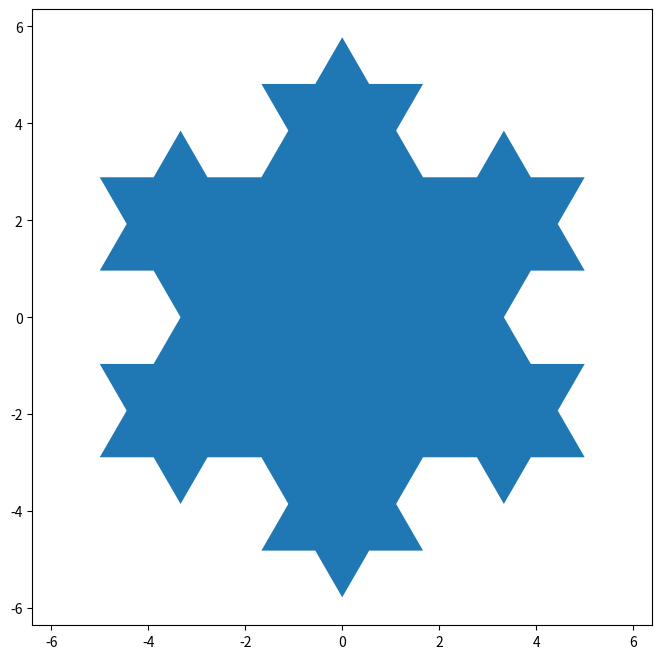

This figure's Python source:
import matplotlib.pyplot as plt
import numpy as np


def koch_snowflake(order, scale=10):
    """
    Return two lists x, y of point coordinates of the Koch snowflake.

    Parameters
    ----------
    order : int
        The recursion depth.
    scale : float
        The extent of the snowflake (edge length of the base triangle).
    """
    def _koch_snowflake_complex(order):
        if order == 0:
            # initial triangle
            angles = np.array([0, 120, 240]) + 90
            return scale / np.sqrt(3) * np.exp(np.deg2rad(angles) * 1j)
        else:
            ZR = 0.5 - 0.5j * np.sqrt(3) / 3

            p1 = _koch_snowflake_complex(order - 1)  # start points
            p2 = np.roll(p1, shift=-1)  # end points
            dp = p2 - p1  # connection vectors

            new_points = np.empty(len(p1) * 4, dtype=np.complex128)
            new_points[::4] = p1
            new_points[1::4] = p1 + dp / 3
            new_points[2::4] = p1 + dp * ZR
            new_points[3::4] = p1 + dp / 3 * 2
            return new_points

    points = _koch_snowflake_complex(order)
    x, y = points.real, points.imag
    return x, y



x, y = koch_snowflake(order=2)

plt.figure(figsize=(8, 8))
plt.axis('equal')
plt.fill(x, y)
plt.show()